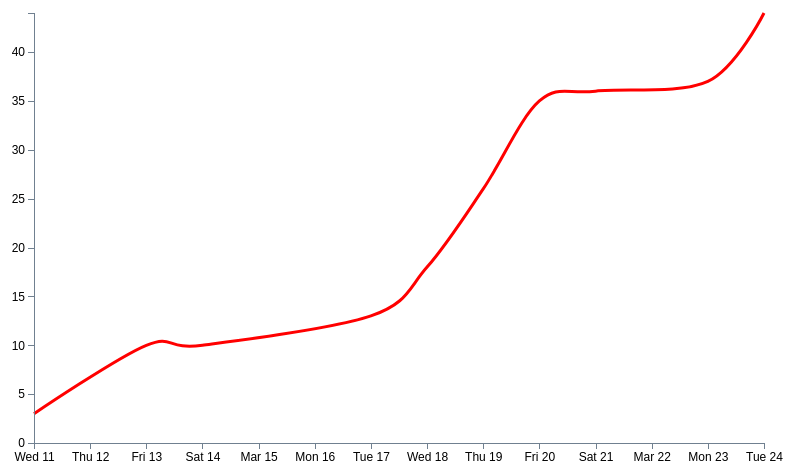
D3 v4 page, settled after 480 driven frames (8 s of simulated time); the page loaded 1 data file(s).



var parseDate = d3.timeParse("%Y-%m-%d");

var margin = {left: 50, right: 20, top: 20, bottom: 50 };

var width = 800 - margin.left - margin.right;
var height = 500 - margin.top - margin.bottom;

var max = 0;

var xNudge = 50;
var yNudge = 20;

var minDate = new Date();
var maxDate = new Date();

d3.csv("cases_ob.csv")
    .row(function(d) { return { date: parseDate(d.date), cases: Number(d.cases)}; })
    .get(function(error, rows) {
	    max = d3.max(rows, function(d) { return d.cases; });
	    minDate = d3.min(rows, function(d) {return d.date; });
		maxDate = d3.max(rows, function(d) { return d.date; });


		var y = d3.scaleLinear()
					.domain([0,max])
					.range([height,0]);

		var x = d3.scaleTime()
					.domain([minDate,maxDate])
					.range([0,width]);

		var yAxis = d3.axisLeft(y);

		var xAxis = d3.axisBottom(x);

		var line = d3.line()
			.x(function(d){ return x(d.date); })
			.y(function(d){ return y(d.cases); })
			.curve(d3.curveCardinal);


		var svg = d3.select("body").append("svg").attr("id","svg").attr("height","100%").attr("width","100%");
		var chartGroup = svg.append("g").attr("class","chartGroup").attr("transform","translate("+xNudge+","+yNudge+")");

		chartGroup.append("path")
			.attr("class","line")
			.attr("d",function(d){ return line(rows); })


		chartGroup.append("g")
			.attr("class","axis x")
			.attr("transform","translate(0,"+height+")")
			.call(xAxis);

		chartGroup.append("g")
			.attr("class","axis y")
			.call(yAxis);



	});
	

### data: cases_ob.csv
date, cases
2020-03-11, 3
2020-03-13, 10
2020-03-14, 10
2020-03-17, 13
2020-03-18, 18
2020-03-19, 26
2020-03-20, 35
2020-03-21, 36
2020-03-23, 37
2020-03-24, 44